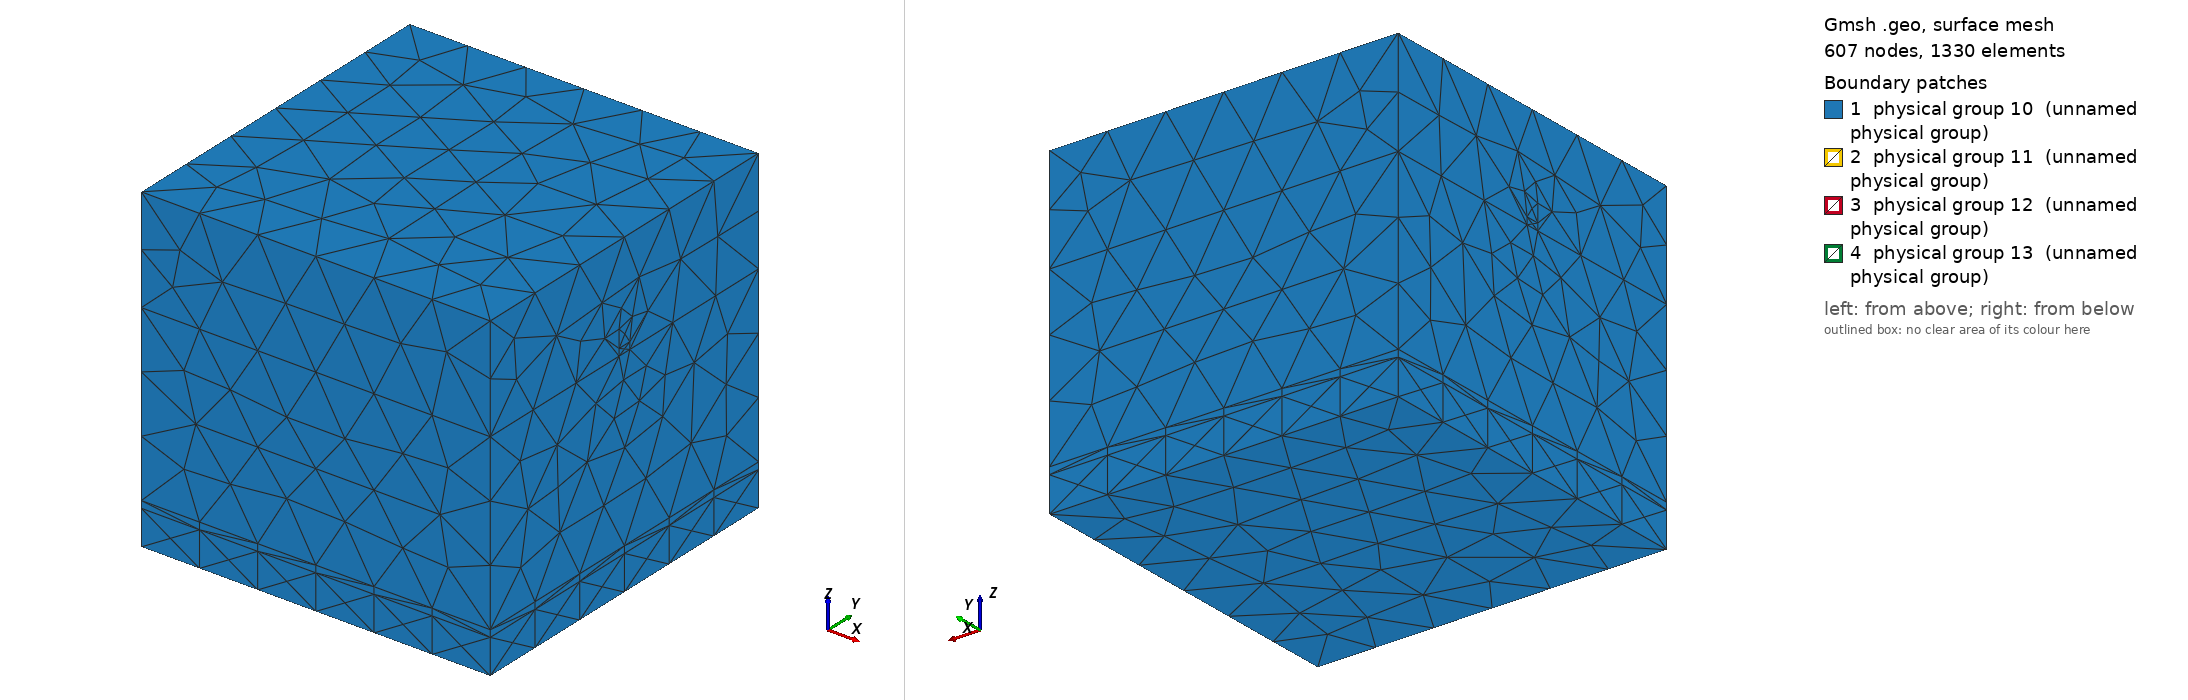

Gmsh geometry script, surface-meshed: 607 nodes, 1330 surface elements. Boundary patches (legend numbers): 1 physical group 10 (unnamed physical group), 2 physical group 11 (unnamed physical group), 3 physical group 12 (unnamed physical group), 4 physical group 13 (unnamed physical group). Left view from above one corner, right view from below the opposite corner. Legend entries are the model's physical surfaces. The drawing asked Gmsh for element sizes between 1% and 20% of the model's largest extent; the script's own settings can give other sizes.

=== palace_tsv_canonical.geo (drawn) ===
SetFactory("OpenCASCADE");

// Units: microns (Palace L0=1e-6)
// Canonical 2-port single TSV through silicon with SiO2 liner and bottom ground.
// Box-based for robust OpenCASCADE meshing.

tsv_w = 10.0;    // Cu TSV square side
t_ox  = 0.5;     // SiO2 liner thickness
h_si  = 50.0;    // Si thickness / TSV height
box   = 50.0;    // lateral half-extent from TSV center
air_top = 30.0;
air_bot = 10.0;
gnd_t = 2.0;     // bottom ground plane thickness
trace_w = 4.0;
trace_t = 2.0;
trace_l = 20.0;  // trace length outward
port_gap = 2.0;

// Domain
Box(1) = {-box, -box, -air_bot-gnd_t, 2*box, 2*box, h_si + air_top + air_bot + gnd_t};
// Silicon
Box(2) = {-box, -box, 0, 2*box, 2*box, h_si};
// SiO2 liner
Box(3) = {-tsv_w/2-t_ox, -tsv_w/2-t_ox, 0, tsv_w+2*t_ox, tsv_w+2*t_ox, h_si};
// Cu TSV
Box(4) = {-tsv_w/2, -tsv_w/2, 0, tsv_w, tsv_w, h_si};
// Bottom PEC ground plane
Box(5) = {-box, -box, -gnd_t, 2*box, 2*box, gnd_t};
// Top signal trace (+x)
Box(6) = {tsv_w/2, -trace_w/2, h_si, trace_l, trace_w, trace_t};
// Top ground trace (-x) connects to outer boundary reference
Box(7) = {-box, -trace_w/2, h_si, box - tsv_w/2, trace_w, trace_t};
// Port gap between signal trace end and ground extension
Box(8) = {tsv_w/2 + trace_l, -trace_w/2, h_si, port_gap, trace_w, trace_t};
// Ground extension after port
Box(9) = {tsv_w/2 + trace_l + port_gap, -trace_w/2, h_si, box - (tsv_w/2 + trace_l + port_gap), trace_w, trace_t};

// Fragment
v() = BooleanFragments{ Volume{1}; Delete; }{ Volume{2:9}; Delete; };

// Classify volumes by bounding box
air() = {}; si() = {}; ox() = {}; cu() = {}; gnd() = {}; metal() = {}; portvol() = {};
For i In {0 : #v()-1}
  bb() = BoundingBox Volume{v(i)};
  xmin=bb(0); ymin=bb(1); zmin=bb(2); xmax=bb(3); ymax=bb(4); zmax=bb(5);
  dx=xmax-xmin; dy=ymax-ymin; dz=zmax-zmin;
  cx=(xmin+xmax)/2; cy=(ymin+ymax)/2; cz=(zmin+zmax)/2;

  inSiZ = (zmin >= -0.1 && zmax <= h_si + 0.1 && dz > 10);
  inGndZ = (zmax <= 0.1);
  inTopMetalZ = (zmin >= h_si - 0.1 && zmax <= h_si + trace_t + 0.1);
  isOuterXY = (dx > 20 || dy > 20);

  If (inGndZ && dz <= gnd_t + 0.1)
    gnd() += {v(i)};
  ElseIf (inTopMetalZ)
    isPort = (Abs(cx - (tsv_w/2 + trace_l + port_gap/2)) < 1.5 && Abs(cy) < trace_w+0.1 && dx < port_gap+1.0);
    If (isPort)
      portvol() += {v(i)};
    Else
      metal() += {v(i)};
    EndIf
  ElseIf (inSiZ && !isOuterXY)
    // Central TSV stack: Cu core or oxide
    If (dx <= tsv_w + 0.2 && dy <= tsv_w + 0.2)
      cu() += {v(i)};
    Else
      ox() += {v(i)};
    EndIf
  ElseIf (inSiZ && isOuterXY)
    si() += {v(i)};
  Else
    air() += {v(i)};
  EndIf
EndFor

If (#air() > 0) Physical Volume(1) = {air()}; EndIf
If (#si()  > 0) Physical Volume(2) = {si()};  EndIf
If (#ox()  > 0) Physical Volume(3) = {ox()};  EndIf
If (#cu()  > 0) Physical Volume(4) = {cu()};  EndIf
If (#gnd() > 0) Physical Volume(5) = {gnd()}; EndIf
If (#metal() > 0) Physical Volume(6) = {metal()}; EndIf
If (#portvol() > 0) Physical Volume(7) = {portvol()}; EndIf

// Surfaces
allv() = {};
allv() += air(); allv() += si(); allv() += ox(); allv() += cu();
allv() += gnd(); allv() += metal(); allv() += portvol();
bnd() = {};
For i In {0 : #allv()-1}
  bnd() += Boundary{ Volume{allv(i)}; };
EndFor

pec() = {}; port1() = {}; port2() = {}; absorbing() = {};
eps = 0.3;
For i In {0 : #bnd()-1}
  s = Abs(bnd(i));
  bb() = BoundingBox Surface{s};
  xmin=bb(0); ymin=bb(1); zmin=bb(2); xmax=bb(3); ymax=bb(4); zmax=bb(5);
  cx=(xmin+xmax)/2; cy=(ymin+ymax)/2; cz=(zmin+zmax)/2;
  dx=xmax-xmin; dy=ymax-ymin; dz=zmax-zmin;

  onOuter = (xmin < -box+eps || xmax > box-eps || ymin < -box+eps || ymax > box-eps ||
             zmin < -air_bot-gnd_t+eps || zmax > h_si+air_top+eps);

  // Port surfaces: x-faces of port gap volume
  xPortLeft = tsv_w/2 + trace_l;
  xPortRight = tsv_w/2 + trace_l + port_gap;
  onPortZ = (zmin >= h_si-eps && zmax <= h_si+trace_t+eps);
  onPortY = (Abs(cy) <= trace_w/2 + eps);
  isXFace = (dx < eps+0.1);
  isPort1 = (isXFace && Abs(cx-xPortLeft) < eps && onPortZ && onPortY);
  isPort2 = (isXFace && Abs(cx-xPortRight) < eps && onPortZ && onPortY);

  If (onOuter)
    absorbing() += {s};
  ElseIf (isPort1)
    port1() += {s};
  ElseIf (isPort2)
    port2() += {s};
  Else
    pec() += {s};
  EndIf
EndFor

If (#absorbing() > 0) Physical Surface(10) = {absorbing()}; EndIf
If (#pec() > 0) Physical Surface(11) = {pec()}; EndIf
If (#port1() > 0) Physical Surface(12) = {port1()}; EndIf
If (#port2() > 0) Physical Surface(13) = {port2()}; EndIf

Mesh.CharacteristicLengthMin = 1.5;
Mesh.CharacteristicLengthMax = 8.0;
Mesh.Algorithm3D = 10;
